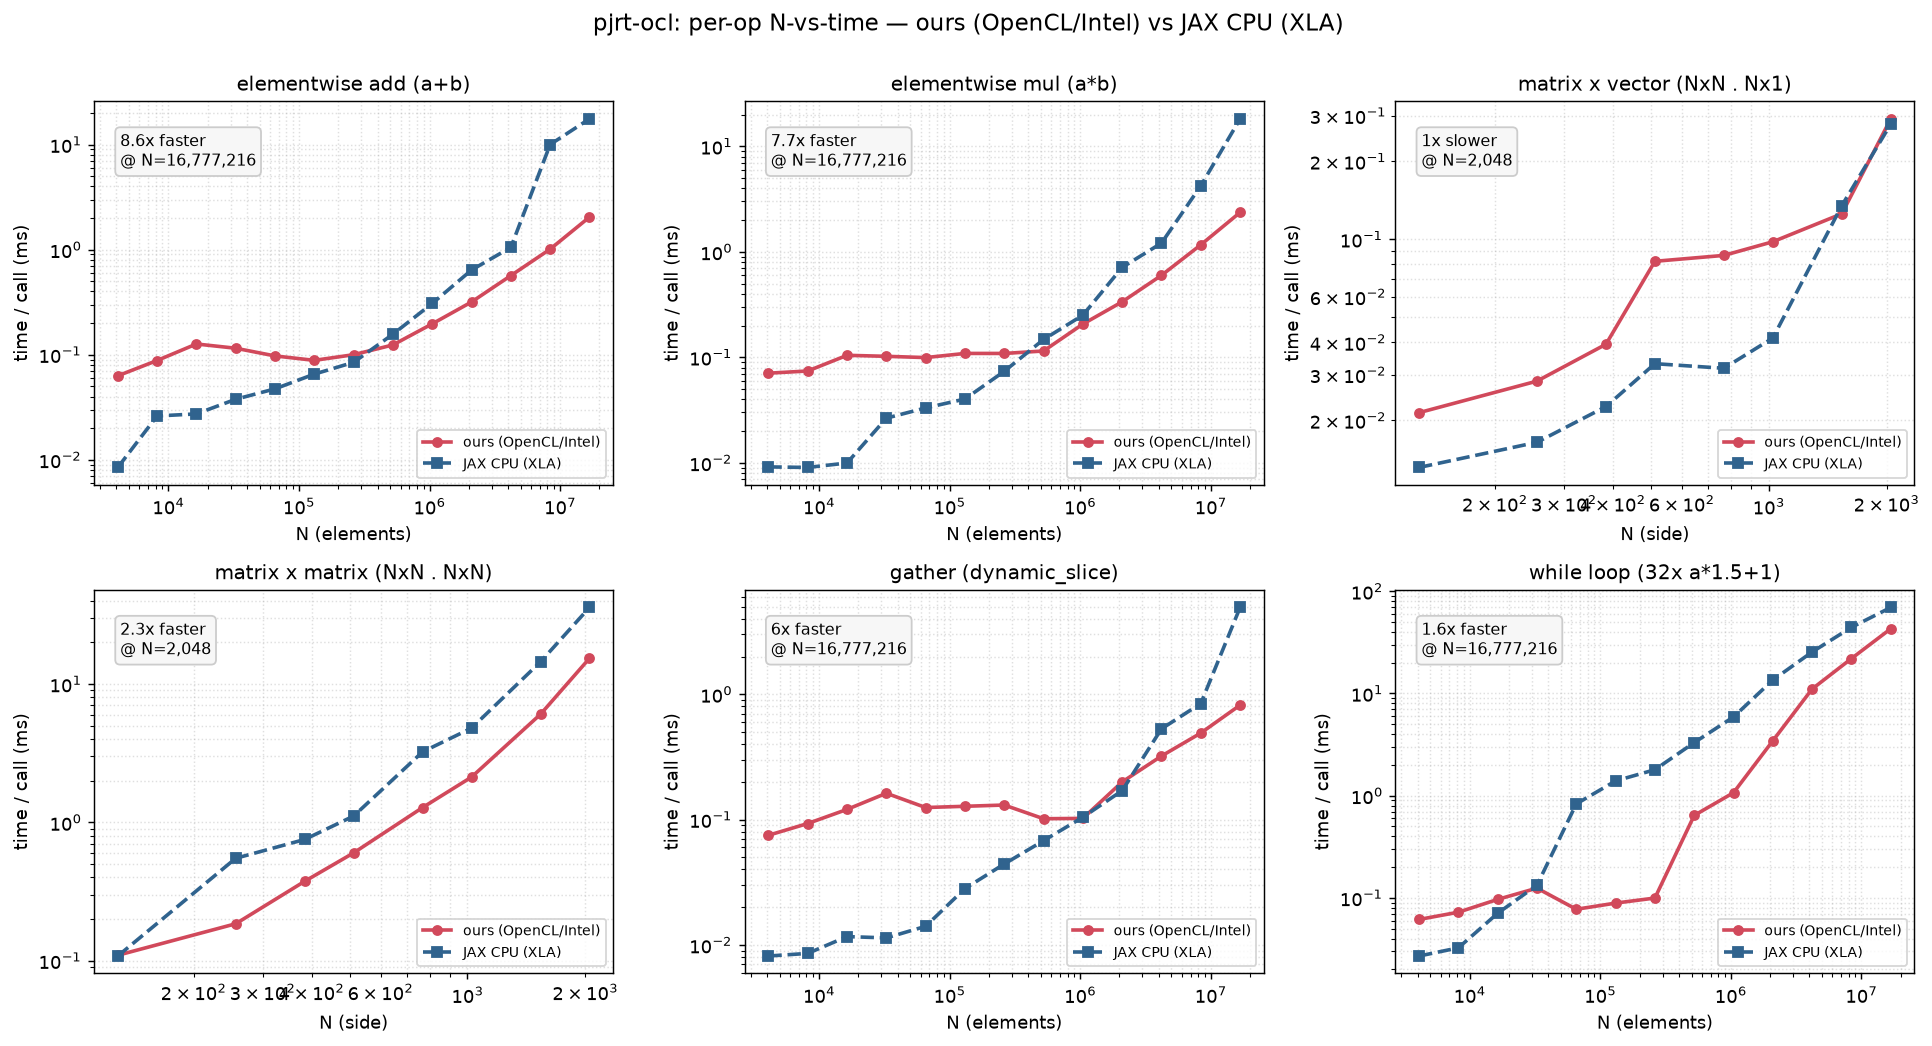

The file beside this chart, header and first rows:
op, N, ours_ms, ref_ms
elementwise add (a+b), 4096, 0.06296, 0.008445
elementwise add (a+b), 8192, 0.08806, 0.0261
elementwise add (a+b), 16384, 0.1265, 0.02731
elementwise add (a+b), 32768, 0.1152, 0.03765
elementwise add (a+b), 65536, 0.09736, 0.04732
elementwise add (a+b), 131072, 0.08836, 0.06534
elementwise add (a+b), 262144, 0.09999, 0.08462
elementwise add (a+b), 524288, 0.1239, 0.1568
elementwise add (a+b), 1048576, 0.1967, 0.3074
elementwise add (a+b), 2097152, 0.3177, 0.6403
elementwise add (a+b), 4194304, 0.5663, 1.051
elementwise add (a+b), 8388608, 1.011, 10.02
elementwise add (a+b), 16777216, 2.041, 17.58
elementwise mul (a*b), 4096, 0.07067, 0.009138
elementwise mul (a*b), 8192, 0.07414, 0.009028
elementwise mul (a*b), 16384, 0.1044, 0.009948
elementwise mul (a*b), 32768, 0.1021, 0.02648
elementwise mul (a*b), 65536, 0.09937, 0.03311
elementwise mul (a*b), 131072, 0.1088, 0.0402
elementwise mul (a*b), 262144, 0.1088, 0.07363
elementwise mul (a*b), 524288, 0.1147, 0.1475
elementwise mul (a*b), 1048576, 0.2065, 0.2507
elementwise mul (a*b), 2097152, 0.3357, 0.7115
elementwise mul (a*b), 4194304, 0.5983, 1.209
elementwise mul (a*b), 8388608, 1.164, 4.222
elementwise mul (a*b), 16777216, 2.362, 18.2
matrix x vector (NxN . Nx1), 128, 0.0214, 0.01315
matrix x vector (NxN . Nx1), 256, 0.02833, 0.01645
matrix x vector (NxN . Nx1), 384, 0.03932, 0.02259
matrix x vector (NxN . Nx1), 512, 0.08222, 0.03309
matrix x vector (NxN . Nx1), 768, 0.08665, 0.03176
matrix x vector (NxN . Nx1), 1024, 0.09782, 0.04154
matrix x vector (NxN . Nx1), 1536, 0.1255, 0.1348
matrix x vector (NxN . Nx1), 2048, 0.2917, 0.2785
matrix x matrix (NxN . NxN), 128, 0.1095, 0.1081
matrix x matrix (NxN . NxN), 256, 0.1849, 0.55
matrix x matrix (NxN . NxN), 384, 0.3749, 0.7523
matrix x matrix (NxN . NxN), 512, 0.6016, 1.11
matrix x matrix (NxN . NxN), 768, 1.28, 3.234
matrix x matrix (NxN . NxN), 1024, 2.125, 4.8
matrix x matrix (NxN . NxN), 1536, 6.048, 14.47
matrix x matrix (NxN . NxN), 2048, 15.34, 35.77
gather (dynamic_slice), 4096, 0.07497, 0.008155
gather (dynamic_slice), 8192, 0.09306, 0.00856
gather (dynamic_slice), 16384, 0.1206, 0.01166
gather (dynamic_slice), 32768, 0.1623, 0.01138
gather (dynamic_slice), 65536, 0.1248, 0.01408
gather (dynamic_slice), 131072, 0.1277, 0.02817
gather (dynamic_slice), 262144, 0.1307, 0.04426
gather (dynamic_slice), 524288, 0.1016, 0.06786
gather (dynamic_slice), 1048576, 0.1022, 0.1045
gather (dynamic_slice), 2097152, 0.1998, 0.1702
gather (dynamic_slice), 4194304, 0.3215, 0.5298
gather (dynamic_slice), 8388608, 0.4903, 0.8433
gather (dynamic_slice), 16777216, 0.8192, 4.925
while loop (32x a*1.5+1), 4096, 0.06158, 0.02703
while loop (32x a*1.5+1), 8192, 0.07253, 0.0325
while loop (32x a*1.5+1), 16384, 0.09677, 0.07082
while loop (32x a*1.5+1), 32768, 0.1247, 0.133
while loop (32x a*1.5+1), 65536, 0.07749, 0.831
... 8 more rows
